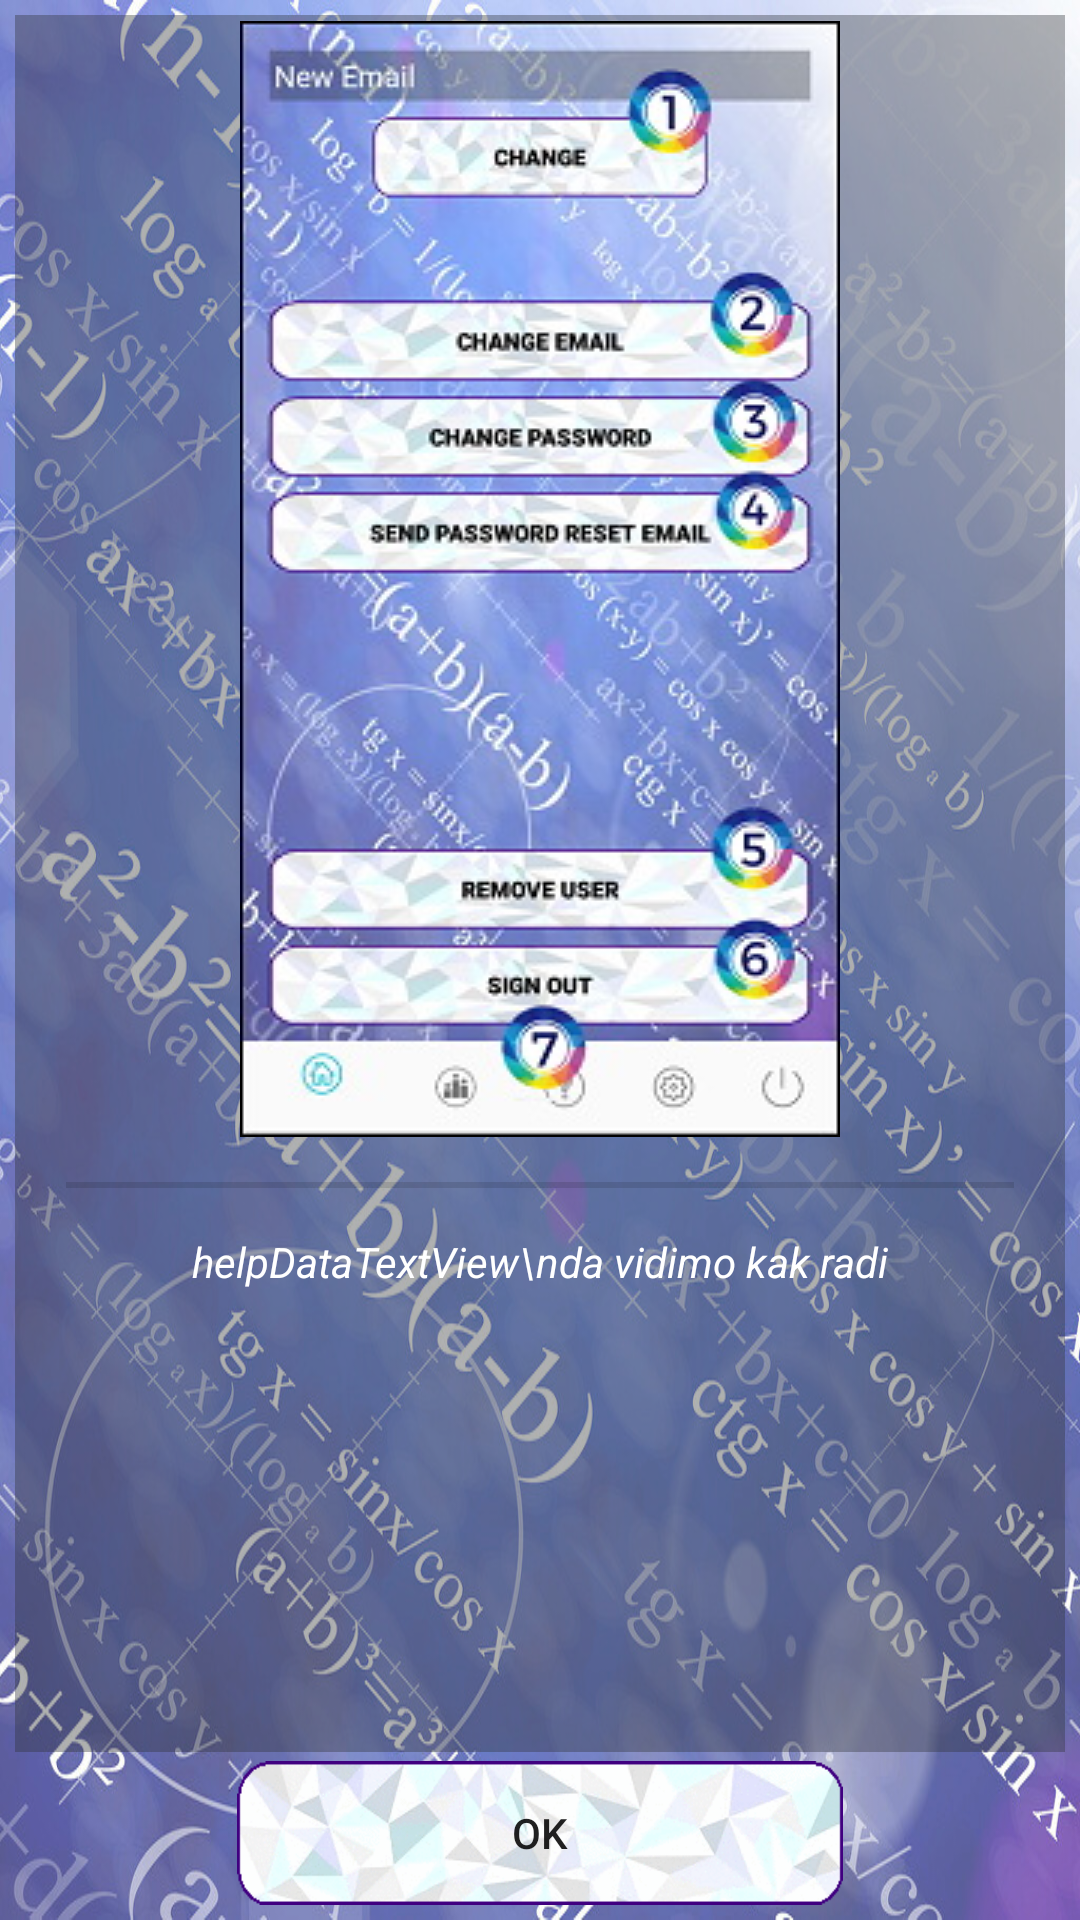

Here is an Android app screen rendered from its layout file. Give the layout XML and the strings, colors and styles it references.
<!-- AndroidManifest.xml: application theme AppTheme -->
<!-- res/layout/layout_help.xml -->
<?xml version="1.0" encoding="utf-8"?>
<RelativeLayout xmlns:android="http://schemas.android.com/apk/res/android"
    xmlns:app="http://schemas.android.com/apk/res-auto"
    android:layout_width="wrap_content"
    android:layout_height="wrap_content"
    android:background="@mipmap/bg"
    android:orientation="vertical"
    android:padding="5dp">

    <ScrollView
        android:layout_width="match_parent"
        android:layout_height="wrap_content"
        android:layout_above="@id/help_okButton"
        android:layout_alignParentTop="true"
        android:background="@color/bg_register"
        android:padding="2dp">

        <RelativeLayout
            android:layout_width="match_parent"
            android:layout_height="wrap_content">

            <ImageView
                android:id="@+id/helpScreenshotImageView"
                android:layout_width="wrap_content"
                android:layout_height="wrap_content"
                android:layout_centerHorizontal="true"
                app:srcCompat="@drawable/screenshot01" />

            <View
                android:id="@+id/helpDivider"
                android:layout_width="wrap_content"
                android:layout_height="2dp"
                android:layout_below="@id/helpScreenshotImageView"
                android:layout_marginStart="15dp"
                android:layout_marginTop="15dp"
                android:layout_marginEnd="15dp"
                android:layout_marginBottom="15dp"
                android:background="?android:attr/listDivider" />

            <TextView
                android:id="@+id/helpDataTextView"
                android:layout_width="match_parent"
                android:layout_height="wrap_content"
                android:layout_below="@id/helpDivider"
                android:text="helpDataTextView\nda vidimo kak radi"
                android:textAlignment="center"
                android:textColor="@color/white"
                android:textSize="14sp"
                android:textStyle="italic"
                android:typeface="sans" />
        </RelativeLayout>
    </ScrollView>

    <Button
        android:id="@+id/help_okButton"
        android:layout_width="wrap_content"
        android:layout_height="wrap_content"
        android:layout_alignParentBottom="true"
        android:layout_centerHorizontal="true"
        android:layout_marginTop="3dp"
        android:background="@mipmap/but_bg"
        android:text="@android:string/ok" />


</RelativeLayout>
<!-- resources referenced by this layout -->
<resources>
  <color name="bg_register">#602E3237</color>
  <color name="white">#FFFFFF</color>
  <!-- drawable screenshot01: jpg bitmap (drawable, 46624 bytes) -->
  <!-- mipmap bg: jpg bitmap (mipmap-xhdpi, 271032 bytes) -->
  <!-- mipmap but_bg: gif bitmap (mipmap-xhdpi, 15815 bytes) -->
  <style name="AppTheme" parent="Theme.AppCompat.Light.NoActionBar">
          
          <item name="colorPrimary">@color/colorPrimary</item>
          <item name="colorPrimaryDark">@color/colorPrimaryDark</item>
          <item name="colorAccent">@color/colorAccent</item>
  
          <item name="android:windowFullscreen">true</item>
          <item name="windowActionBar">false</item>
          <item name="windowNoTitle">true</item>
  
      </style>
  <color name="colorPrimary">#00bcd4</color>
  <color name="colorPrimaryDark">#0097a7</color>
  <color name="colorAccent">#f2fe71</color>
</resources>
